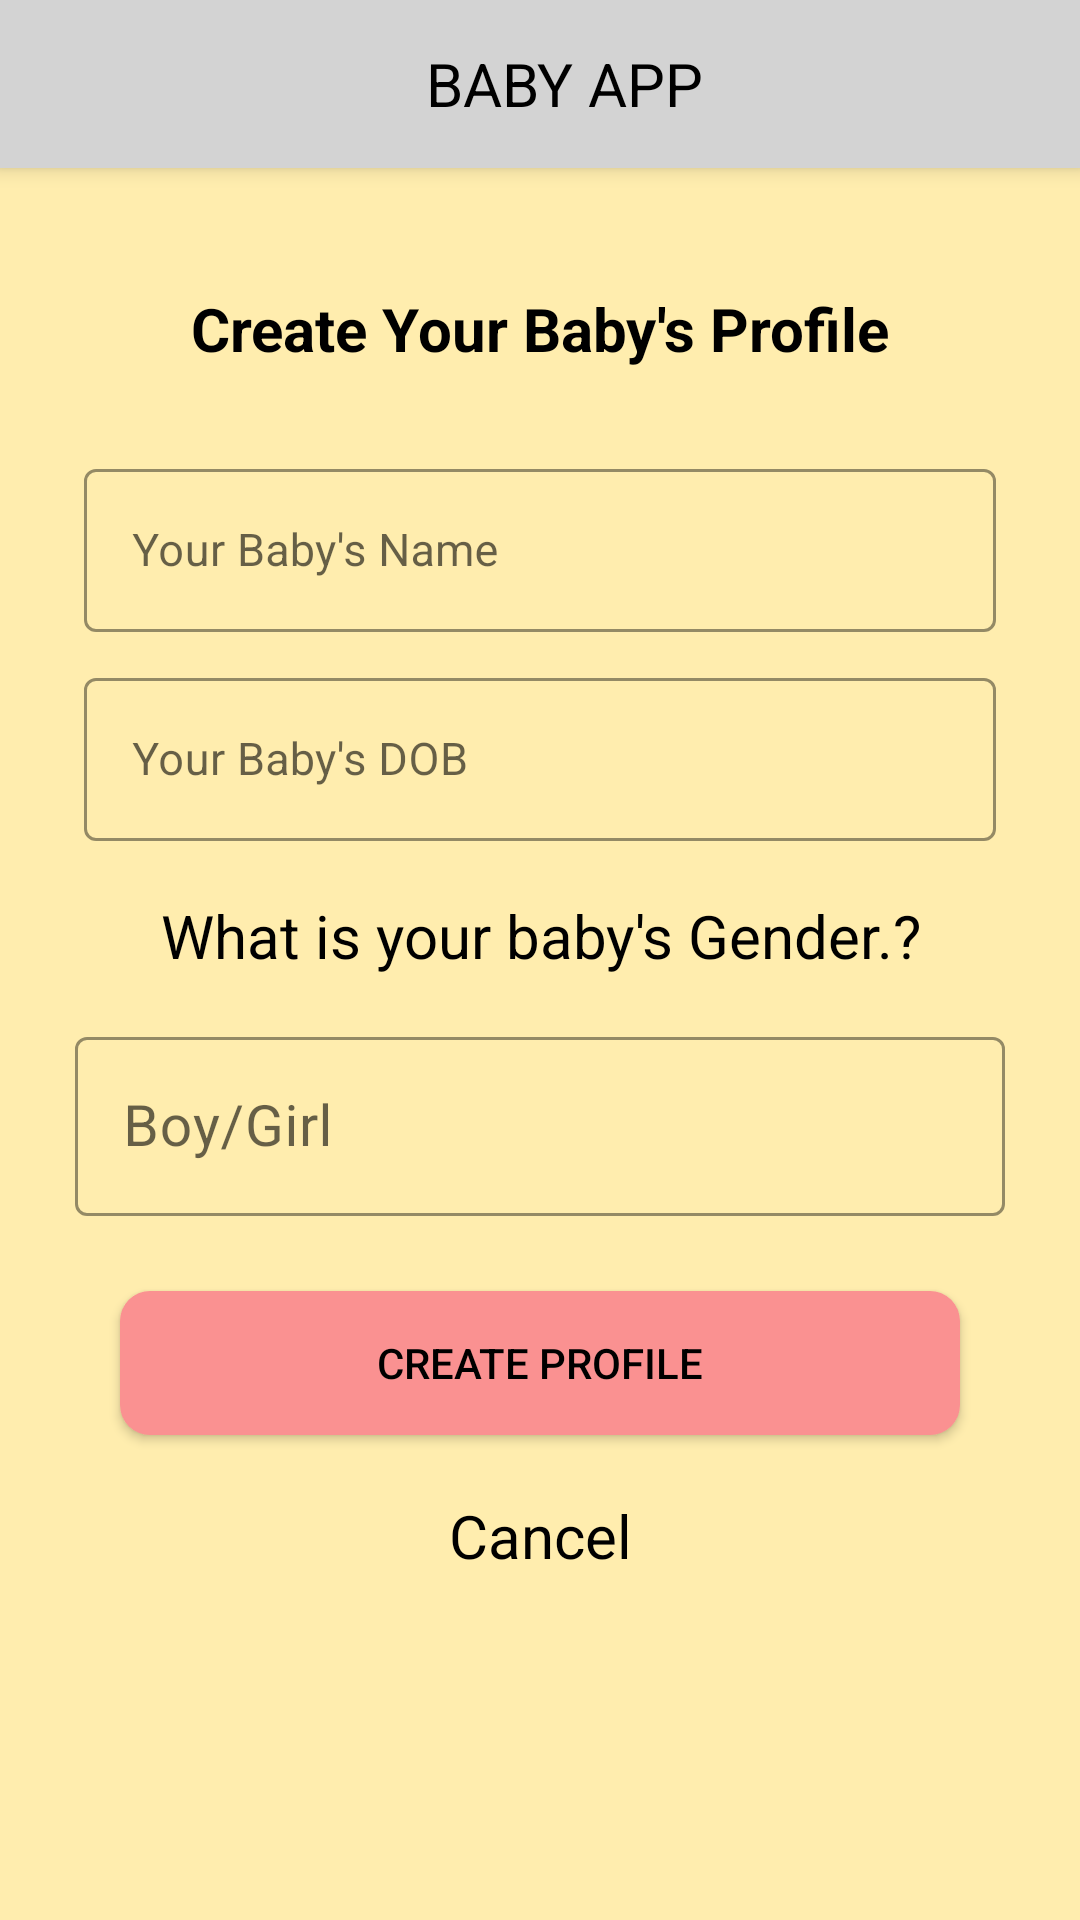

Reconstruct the res/layout file that produces this screen, plus the resources it refers to.
<!-- AndroidManifest.xml: application theme Theme.MyBabyApp -->
<!-- res/layout/activity_profile_page.xml -->
<?xml version="1.0" encoding="utf-8"?>
<LinearLayout xmlns:android="http://schemas.android.com/apk/res/android"
    xmlns:app="http://schemas.android.com/apk/res-auto"
    xmlns:tools="http://schemas.android.com/tools"
    android:layout_width="match_parent"
    android:layout_height="match_parent"
    android:orientation="vertical"
    android:background="#ffedae"
    tools:context=".Activities.ProfilePageActivity">

    <androidx.appcompat.widget.Toolbar
        android:id="@+id/toolbar"
        android:layout_width="match_parent"
        android:layout_height="wrap_content"
        android:background="#D3D3D3"
        android:elevation="4dp"
        android:theme="@style/ThemeOverlay.AppCompat.Dark.ActionBar"
        android:popupTheme="@style/ThemeOverlay.AppCompat.Dark">

        <TextView
            android:layout_width="match_parent"
            android:layout_height="wrap_content"
            android:text="BABY APP"
            android:textColor="#000"
            android:textAllCaps="true"
            android:textAlignment="center"
            android:textSize="20sp"/>
    </androidx.appcompat.widget.Toolbar>

    <LinearLayout
        android:layout_width="match_parent"
        android:layout_height="match_parent"
        android:orientation="vertical"
        android:layout_margin="20dp">

        <TextView
            android:layout_width="match_parent"
            android:layout_height="wrap_content"
            android:text="Create Your Baby's Profile"
            android:textColor="#000"
            android:textSize="20sp"
            android:textAlignment="center"
            android:layout_margin="20dp"
            android:textStyle="bold"/>

        <LinearLayout
            android:layout_width="match_parent"
            android:layout_height="wrap_content"
            android:orientation="vertical"
            android:padding="3dp">

            <com.google.android.material.textfield.TextInputLayout
                android:layout_width="match_parent"
                android:layout_height="wrap_content"
                android:theme="@style/TextInputLayoutStyle"
                app:boxStrokeColor="#000"
                android:layout_margin="5dp"
                style="@style/Widget.MaterialComponents.TextInputLayout.OutlinedBox.Dense">

                <com.google.android.material.textfield.TextInputEditText
                    android:id="@+id/childName"
                    android:layout_width="match_parent"
                    android:layout_height="wrap_content"
                    android:drawablePadding="5dp"
                    android:hint="Your Baby's Name"
                    android:inputType="textCapCharacters"
                    android:textSize="15sp"
                    android:textColor="#000"/>

            </com.google.android.material.textfield.TextInputLayout>

            <com.google.android.material.textfield.TextInputLayout
                android:layout_width="match_parent"
                android:layout_height="wrap_content"
                android:theme="@style/TextInputLayoutStyle"
                app:boxStrokeColor="#000"
                android:layout_margin="5dp"
                style="@style/Widget.MaterialComponents.TextInputLayout.OutlinedBox.Dense">

                <com.google.android.material.textfield.TextInputEditText
                    android:id="@+id/childDob"
                    android:layout_width="match_parent"
                    android:layout_height="wrap_content"
                    android:drawablePadding="10dp"
                    android:hint="Your Baby's DOB"
                    android:inputType="date"
                    android:textSize="15sp"
                    android:textColor="#000"/>

            </com.google.android.material.textfield.TextInputLayout>
        </LinearLayout>

        <TextView
            android:layout_width="match_parent"
            android:layout_height="wrap_content"
            android:text="What is your baby's Gender.?"
            android:textColor="#000"
            android:textSize="20sp"
            android:textAlignment="center"
            android:layout_margin="10dp"/>

        <LinearLayout
            android:layout_width="match_parent"
            android:layout_height="wrap_content"
            android:orientation="vertical">

            <com.google.android.material.textfield.TextInputLayout
                android:layout_width="match_parent"
                android:layout_height="wrap_content"
                android:theme="@style/TextInputLayoutStyle"
                app:boxStrokeColor="#000"
                android:layout_margin="5dp"
                style="@style/Widget.MaterialComponents.TextInputLayout.OutlinedBox.Dense">

                <com.google.android.material.textfield.TextInputEditText
                    android:id="@+id/gender"
                    android:layout_width="match_parent"
                    android:layout_height="wrap_content"
                    android:drawablePadding="5dp"
                    android:hint="Boy/Girl"
                    android:inputType="textCapCharacters"
                    android:textAlignment="center"
                    android:textColor="#000"
                    android:textSize="19sp" />

            </com.google.android.material.textfield.TextInputLayout>

        </LinearLayout>

        <Button
            android:id="@+id/btnCreateProfile"
            android:layout_width="match_parent"
            android:layout_height="wrap_content"
            android:layout_margin="20dp"
            android:background="@drawable/buttons_background"
            android:textColor="#000"
            android:layout_gravity="center"
            android:text="CREATE PROFILE"
            android:gravity="center"/>

        <TextView
            android:id="@+id/cancel"
            android:layout_width="match_parent"
            android:layout_height="wrap_content"
            android:text="Cancel"
            android:textColor="#000"
            android:textSize="20sp"
            android:textAlignment="center"/>

    </LinearLayout>

</LinearLayout>
<!-- resources referenced by this layout -->
<resources>
  <!-- drawable buttons_background (drawable) -->
  <?xml version="1.0" encoding="utf-8"?>
  <shape xmlns:android="http://schemas.android.com/apk/res/android">
      <solid
          android:color="#FA9191"/>
      <corners
          android:radius="10dp"/>
  </shape>
  <style name="TextInputLayoutStyle" parent="Widget.MaterialComponents.TextInputLayout.OutlinedBox">
          <item name="boxStrokeColor">#fff</item>
          <item name="boxStrokeWidth">2dp</item>
      </style>
  <style name="Theme.MyBabyApp" parent="Theme.MaterialComponents.DayNight.NoActionBar">
          
          <item name="colorPrimary">@color/purple_500</item>
          <item name="colorPrimaryVariant">@color/purple_700</item>
          <item name="colorOnPrimary">@color/white</item>
          
          <item name="colorSecondary">@color/teal_200</item>
          <item name="colorSecondaryVariant">@color/teal_700</item>
          <item name="colorOnSecondary">@color/black</item>
          
          <item name="android:statusBarColor" tools:targetApi="l">?attr/colorPrimaryVariant</item>
          
      </style>
  <color name="purple_500">#FA9191</color>
  <color name="purple_700">#FF3700B3</color>
  <color name="white">#FFFFFFFF</color>
  <color name="teal_200">#FF03DAC5</color>
  <color name="teal_700">#FF018786</color>
  <color name="black">#FF000000</color>
</resources>
